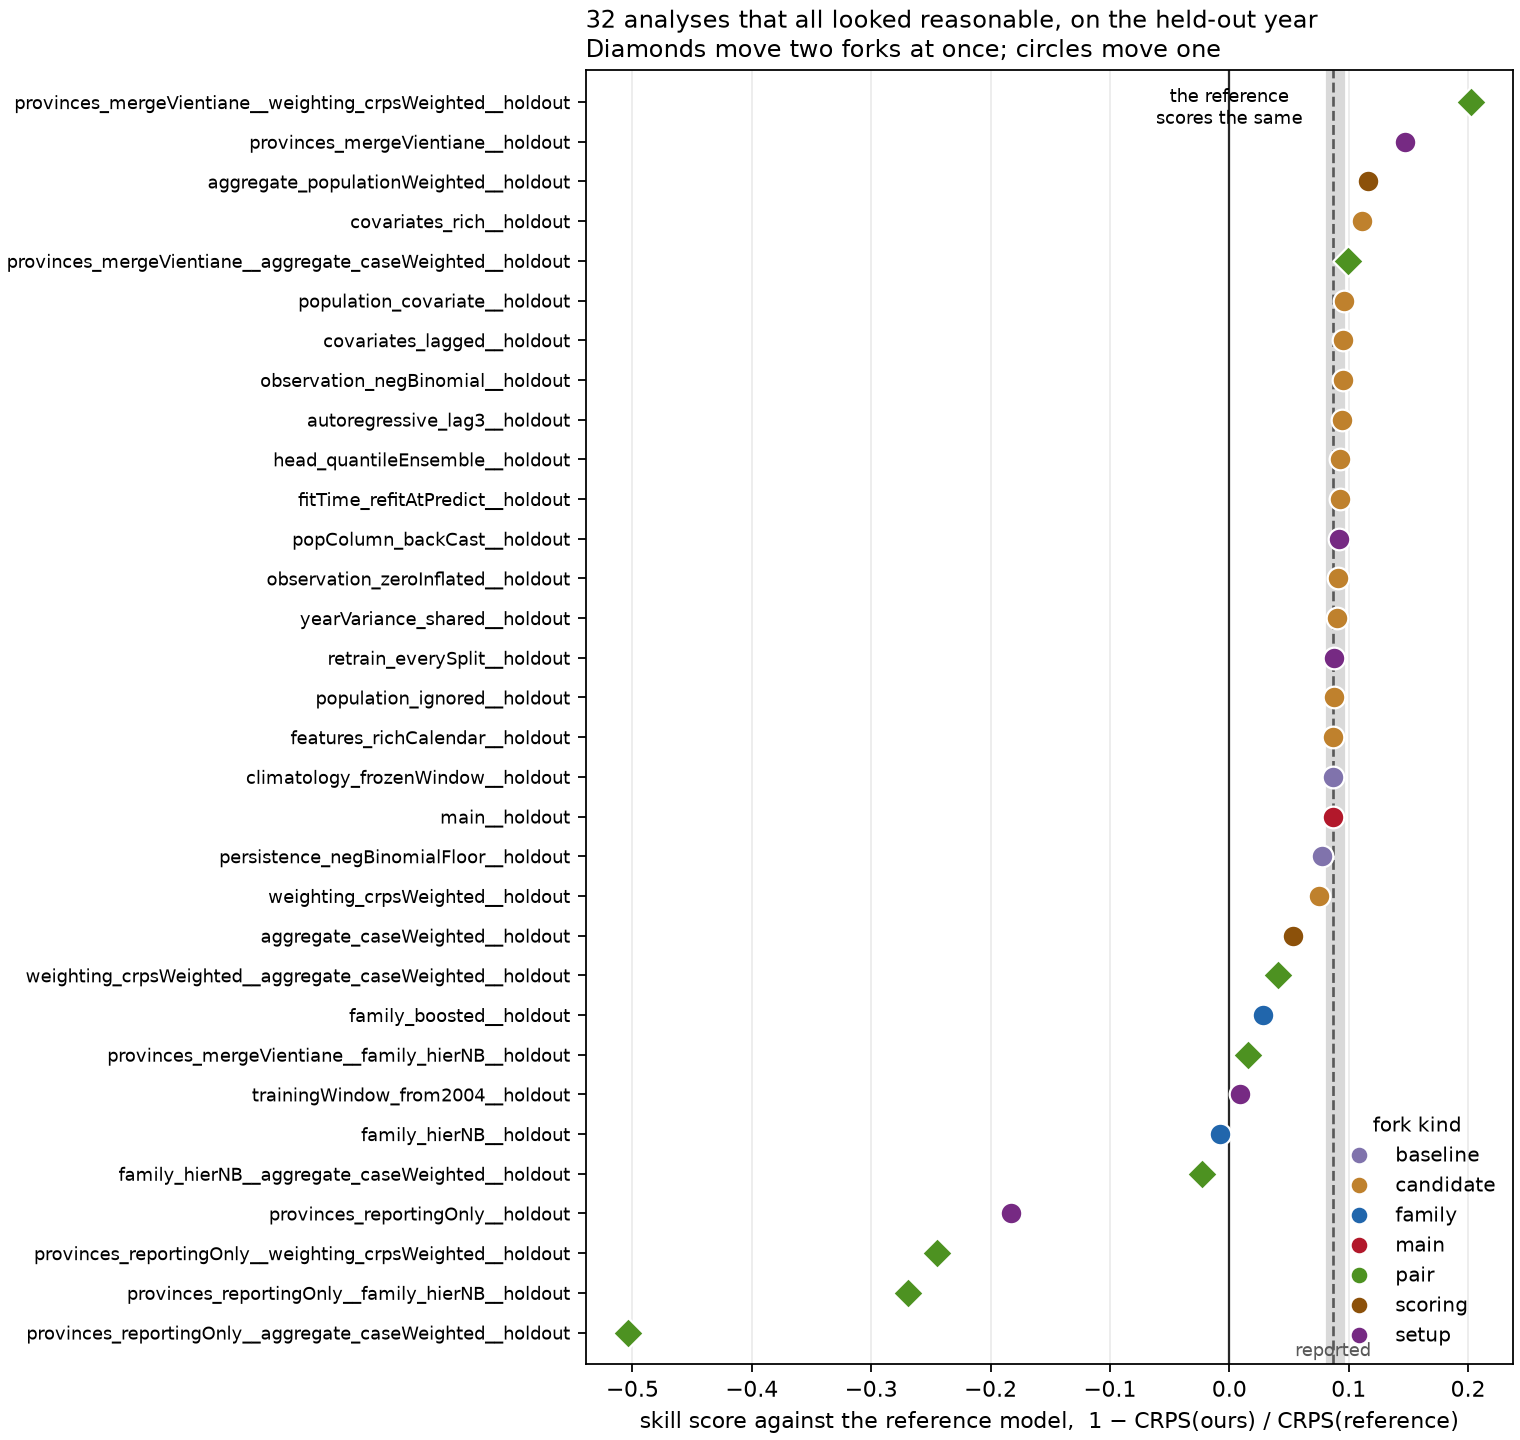

The data file committed next to this chart (first rows):
combination, tier, kind, skill_score, delta_skill_vs_main, inside_reference_noise_band
provinces_reportingOnly__aggregate_caseW…, 2, pair, -0.5038, -0.5907, False
provinces_reportingOnly__family_hierNB__…, 2, pair, -0.269, -0.3558, False
provinces_reportingOnly__weighting_crpsW…, 2, pair, -0.2447, -0.3315, False
provinces_reportingOnly__holdout, 1, setup, -0.1828, -0.2696, False
family_hierNB__aggregate_caseWeighted__h…, 2, pair, -0.02252, -0.1093, False
family_hierNB__holdout, 1, family, -0.008098, -0.09492, False
trainingWindow_from2004__holdout, 1, setup, 0.009176, -0.07764, False
provinces_mergeVientiane__family_hierNB_…, 2, pair, 0.01544, -0.07138, False
family_boosted__holdout, 1, family, 0.02793, -0.05889, False
weighting_crpsWeighted__aggregate_caseWe…, 2, pair, 0.04111, -0.04571, False
aggregate_caseWeighted__holdout, 1, scoring, 0.05328, -0.03354, False
weighting_crpsWeighted__holdout, 1, candidate, 0.07474, -0.01208, True
persistence_negBinomialFloor__holdout, 1, baseline, 0.07762, -0.009196, True
main__holdout, 1, main, 0.08682, 0.0, True
climatology_frozenWindow__holdout, 1, baseline, 0.08682, 0.0, True
features_richCalendar__holdout, 1, candidate, 0.08724, 0.000416, True
population_ignored__holdout, 1, candidate, 0.08784, 0.001018, True
retrain_everySplit__holdout, 1, setup, 0.08808, 0.001261, True
yearVariance_shared__holdout, 1, candidate, 0.09008, 0.003264, True
observation_zeroInflated__holdout, 1, candidate, 0.09131, 0.00449, True
popColumn_backCast__holdout, 1, setup, 0.09223, 0.005413, True
fitTime_refitAtPredict__holdout, 1, candidate, 0.09257, 0.00575, True
head_quantileEnsemble__holdout, 1, candidate, 0.09282, 0.006001, True
autoregressive_lag3__holdout, 1, candidate, 0.09413, 0.007309, True
observation_negBinomial__holdout, 1, candidate, 0.095, 0.008179, True
covariates_lagged__holdout, 1, candidate, 0.09556, 0.008739, True
population_covariate__holdout, 1, candidate, 0.09592, 0.009101, True
provinces_mergeVientiane__aggregate_case…, 2, pair, 0.09975, 0.01293, True
covariates_rich__holdout, 1, candidate, 0.1112, 0.0244, False
aggregate_populationWeighted__holdout, 1, scoring, 0.1162, 0.02937, False
provinces_mergeVientiane__holdout, 1, setup, 0.1475, 0.06064, False
provinces_mergeVientiane__weighting_crps…, 2, pair, 0.2026, 0.1158, False
